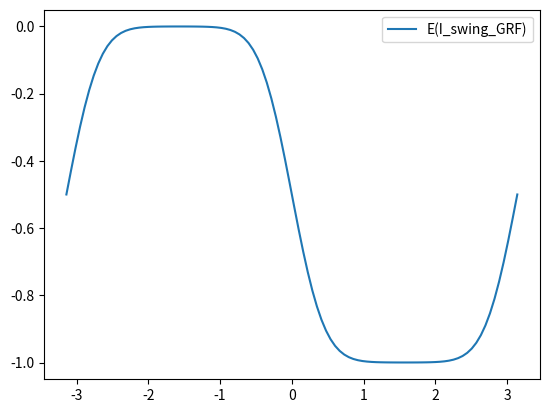

Write the Python code that produced this figure.
import numpy as np
import matplotlib.pyplot as plt
# from scipy.stats import vonmises, norm
from scipy.stats import vonmises_line
from scipy.special import i0



# A_kappa = 8
# A_loc = 0.3
# A = np.linspace(vonmises.ppf(0.01, A_kappa, loc = A_loc), vonmises.ppf(0.99, A_kappa, loc = A_loc), 100)



# B_kappa = 1
# B_loc = 0.7 * np.pi
# B = np.linspace(vonmises.ppf(0.01, B_kappa, loc = B_loc), vonmises.ppf(0.99, B_kappa, loc = B_loc), 100)

# fig, ax = plt.subplots(1, 1)
# # ax.plot(A, vonmises.pdf(A, A_kappa, loc = A_loc), label = 'A')
# # ax.plot(B, vonmises.pdf(B, B_kappa, loc = B_loc), label = 'B')
# A = np.linspace(norm.ppf(0.01), norm.ppf(0.99), 100)
# ax.plot(A, norm.pdf(A))
# plt.legend()
# plt.show()



# # First stance then swing
# stance_ratio = 0.4
# kappa = 8

# def I_stance(phi):
#     return 1 if phi <= stance_ratio else 0


# def I_swing(phi):
#     return 0 if phi <= stance_ratio else 1


# def P_I_stance(phi):
#     if I_stance(phi) == 1:
#         return vonmises.cdf(phi, kappa, stance_ratio) - vonmises.cdf(phi, kappa, 0)
#     else:
#         return 1 - (vonmises.cdf(phi, kappa, stance_ratio) - vonmises.cdf(phi, kappa, 0))

# def P_I_swing(phi):
#     if I_swing(phi) == 1:
#         return vonmises.cdf(phi, kappa, 1) - vonmises.cdf(phi, kappa, stance_ratio)
#     else:
#         return 1 - vonmises.cdf(phi, kappa, 1) - vonmises.cdf(phi, kappa, stance_ratio)


# def expectation(phi):
#     I_st = I_stance(phi)
#     I_sw = I_swing(phi)

#     if I_sw == 1:
#         return -1 * P_I_swing(I_sw)
#     else:
#         return -1 * P_I_stance(I_st)


# fig, ax = plt.subplots(1, 1)
# phi_list = np.linspace(0, 1, 100)
# ax.plot(phi_list, [expectation(phi) for phi in phi_list])


# plt.legend()
# plt.show()





stance_start_mean = -0.5 * 2 * np.pi
stance_end_mean = 0 * 2 * np.pi

next_stance_start_mean = 0.5 * 2 * np.pi
next_stance_end_mean = 1.5 * 2 * np.pi

last_swing_start_mean = -1.5 * 2 * np.pi
last_swing_end_mean = -0.5 * 2 * np.pi

swing_start_mean = 0 * 2 * np.pi
swing_end_mean = 0.5 * 2 * np.pi

kappa = 8


def P_I_stance(phi, x):
    P1 = vonmises_line.cdf(phi, kappa, stance_start_mean)
    P2 = vonmises_line.cdf(phi, kappa, stance_end_mean)

    P3 = vonmises_line.cdf(phi, kappa, next_stance_start_mean)
    P4 = vonmises_line.cdf(phi, kappa, next_stance_end_mean)    

    if x == 1:
        return P1 * (1 - P2) + P3 * (1 - P4)
    else:
        return 1 - (P1 * (1 - P2) + P3 * (1 - P4))


def P_I_swing(phi, x):
    P1 = vonmises_line.cdf(phi, kappa, swing_start_mean)
    P2 = vonmises_line.cdf(phi, kappa, swing_end_mean)

    P3 = vonmises_line.cdf(phi, kappa, last_swing_start_mean)
    P4 = vonmises_line.cdf(phi, kappa, last_swing_end_mean)
    
    if x == 1:
        return P1 * (1 - P2) + P3 * (1 - P4)
    else:
        return 1 - (P1 * (1 - P2) + P3 * (1 - P4))


def expectation_stance(phi):
    return 1 * P_I_stance(phi, 1) + 0 * P_I_stance(phi, 0)


def expectation_swing(phi):
    return 1 * P_I_swing(phi, 1) + 0 * P_I_swing(phi, 0)


# def expectation(phi):
#     if P_I_stance(phi, 1) >= P_I_swing(phi, 1):
#     # if phi <= stance_end_mean:
#         return -1 * expectation_stance(phi)
#     else:
#         return -1 * expectation_swing(phi)
#     # return -1 * expectation_swing(phi) + -1 * expectation_stance(phi)
    


fig, ax = plt.subplots(1, 1)
phi_list = np.linspace(-np.pi, np.pi, 100)
ax.plot(phi_list, [-expectation_swing(phi) for phi in phi_list], label = 'E(I_swing_GRF)')
# ax.plot(phi_list, [-expectation_stance(phi) for phi in phi_list], label = 'E(I_stance_GRF)')
# ax.plot(phi_list, [expectation(phi) for phi in phi_list], label = 'E')

# ax.plot(phi_list, [P_I_stance(phi, 0) for phi in phi_list], label = 'P of I_stance=0')
# ax.plot(phi_list, [P_I_stance(phi, 1) for phi in phi_list], label = 'P of I_stance=1')
# ax.plot(phi_list, [P_I_swing(phi, 0) for phi in phi_list], label = 'P of I_swing=0')
# ax.plot(phi_list, [P_I_swing(phi, 1) for phi in phi_list], label = 'P of I_swing=1')
plt.legend()
plt.show()